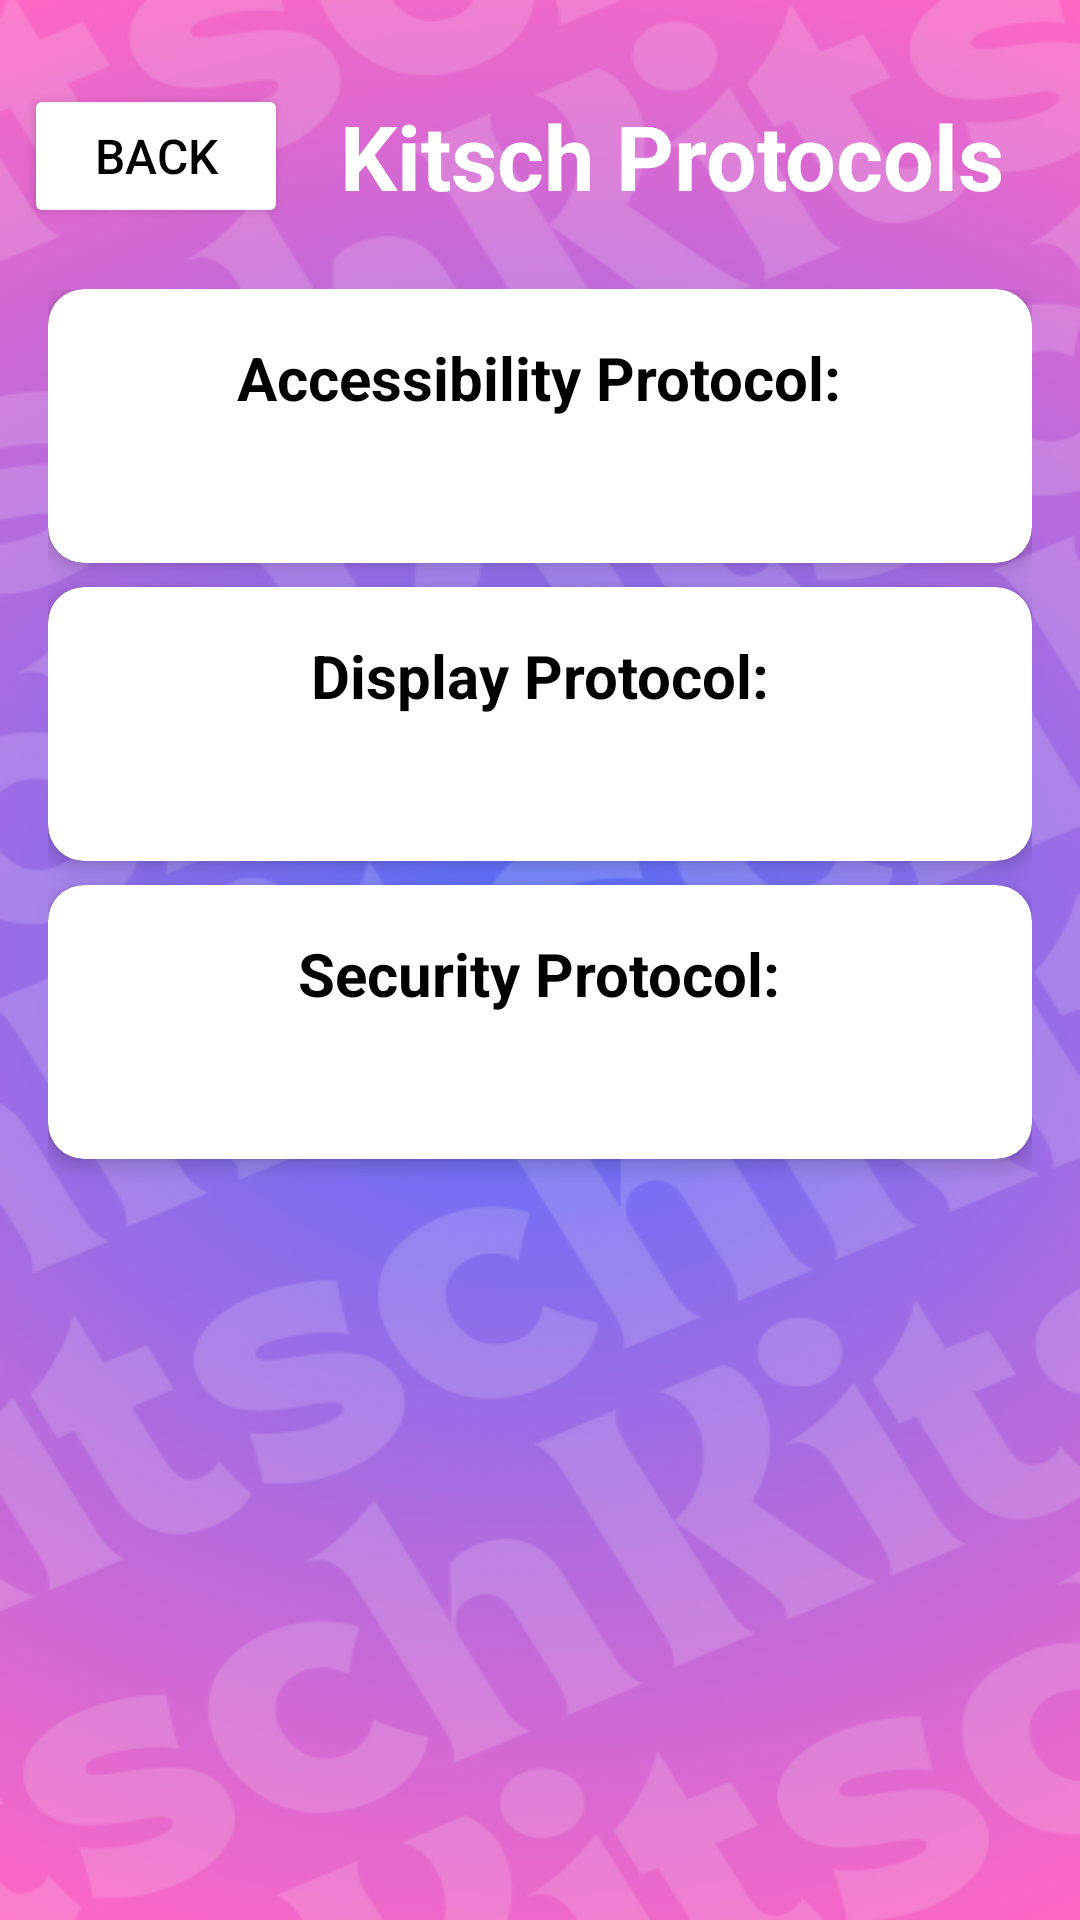

Reconstruct the res/layout file that produces this screen, plus the resources it refers to.
<!-- AndroidManifest.xml: application theme Theme.Kitsch -->
<!-- res/layout/activity_protocols.xml -->
<?xml version="1.0" encoding="utf-8"?>
<RelativeLayout xmlns:android="http://schemas.android.com/apk/res/android"
    xmlns:app="http://schemas.android.com/apk/res-auto"
    xmlns:tools="http://schemas.android.com/tools"
    android:id="@+id/main"
    android:layout_width="match_parent"
    android:layout_height="match_parent"
    android:background="@drawable/settings_wallpaper"
    tools:context=".profile.ProfileSettingsList">

    

    
    <LinearLayout
        android:id="@+id/linearLayout"
        android:layout_width="match_parent"
        android:layout_height="wrap_content"
        android:layout_alignParentTop="true"
        android:layout_marginTop="20dp"
        android:layout_marginBottom="10dp"
        android:gravity="center_vertical"
        android:orientation="horizontal"
        android:padding="8dp">

        <Button
            android:id="@+id/backToProfileButton"
            android:layout_width="wrap_content"
            android:layout_height="wrap_content"
            android:backgroundTint="@color/white"
            android:text="BACK"
            android:textColor="@color/black"
            android:textSize="16sp" />

        <TextView
            android:layout_width="260dp"
            android:layout_height="wrap_content"
            android:layout_weight="1"
            android:gravity="center"
            android:text="Kitsch Protocols"
            android:textColor="@color/white"
            android:textSize="30sp"
            android:textStyle="bold" />
    </LinearLayout>

    <ScrollView
        android:layout_width="match_parent"
        android:layout_height="match_parent"
        android:layout_below="@+id/linearLayout"
        android:layout_alignParentStart="true"
        android:layout_marginStart="0dp"
        android:layout_marginTop="-14dp">

        <LinearLayout
            android:layout_width="match_parent"
            android:layout_height="wrap_content"
            android:orientation="vertical"
            android:padding="16dp">

            <androidx.cardview.widget.CardView
                android:layout_width="match_parent"
                android:layout_height="wrap_content"
                android:layout_marginBottom="8dp"
                android:clickable="true"
                android:focusable="true"
                app:cardCornerRadius="12dp"
                app:cardElevation="4dp">

                <LinearLayout
                    android:layout_width="match_parent"
                    android:layout_height="wrap_content"
                    android:gravity="center_vertical"
                    android:orientation="vertical"
                    android:padding="16dp">

                    <TextView
                        android:id="@+id/accessibilityProtocolTitle"
                        android:layout_width="wrap_content"
                        android:layout_height="wrap_content"
                        android:layout_gravity="center"
                        android:layout_marginBottom="8dp"
                        android:layout_weight="1"
                        android:text="Accessibility Protocol:"
                        android:textColor="@color/black"
                        android:textSize="20sp"
                        android:textStyle="bold" />

                    <TextView
                        android:id="@+id/accessibilityProtocol"
                        android:layout_width="wrap_content"
                        android:layout_height="wrap_content"
                        android:layout_weight="1"
                        android:lineSpacingExtra="4dp"
                        android:textColor="@color/black"
                        android:textSize="18sp"
                        android:textStyle="bold" />

                </LinearLayout>
            </androidx.cardview.widget.CardView>

            <androidx.cardview.widget.CardView
                android:layout_width="match_parent"
                android:layout_height="wrap_content"
                android:layout_marginBottom="8dp"
                android:clickable="true"
                android:focusable="true"
                app:cardCornerRadius="12dp"
                app:cardElevation="4dp">

                <LinearLayout
                    android:layout_width="match_parent"
                    android:layout_height="wrap_content"
                    android:gravity="center_vertical"
                    android:orientation="vertical"
                    android:padding="16dp">

                    <TextView
                        android:id="@+id/DisplayProtocolTitle"
                        android:layout_width="wrap_content"
                        android:layout_height="wrap_content"
                        android:layout_gravity="center"
                        android:layout_marginBottom="8dp"
                        android:layout_weight="1"
                        android:text="Display Protocol:"
                        android:textColor="@color/black"
                        android:textSize="20sp"
                        android:textStyle="bold" />

                    <TextView
                        android:id="@+id/displayProtocol"
                        android:layout_width="wrap_content"
                        android:layout_height="wrap_content"
                        android:layout_weight="1"
                        android:lineSpacingExtra="4dp"
                        android:textColor="@color/black"
                        android:textSize="18sp"
                        android:textStyle="bold" />
                </LinearLayout>
            </androidx.cardview.widget.CardView>

            <androidx.cardview.widget.CardView
                android:layout_width="match_parent"
                android:layout_height="wrap_content"
                android:layout_marginBottom="8dp"
                android:clickable="true"
                android:focusable="true"
                app:cardCornerRadius="12dp"
                app:cardElevation="4dp">

                <LinearLayout
                    android:layout_width="match_parent"
                    android:layout_height="wrap_content"
                    android:gravity="center_vertical"
                    android:orientation="vertical"
                    android:padding="16dp">

                    <TextView
                        android:id="@+id/securityProtocolTitle"
                        android:layout_width="wrap_content"
                        android:layout_height="wrap_content"
                        android:layout_gravity="center"
                        android:layout_marginBottom="8dp"
                        android:layout_weight="1"
                        android:text="Security Protocol:"
                        android:textColor="@color/black"
                        android:textSize="20sp"
                        android:textStyle="bold" />

                    <TextView
                        android:id="@+id/securityProtocol"
                        android:layout_width="wrap_content"
                        android:layout_height="wrap_content"
                        android:layout_weight="1"
                        android:lineSpacingExtra="4dp"
                        android:textColor="@color/black"
                        android:textSize="18sp"
                        android:textStyle="bold" />

                </LinearLayout>
            </androidx.cardview.widget.CardView>

        </LinearLayout>
    </ScrollView>

</RelativeLayout>
<!-- resources referenced by this layout -->
<resources>
  <color name="black">#FF000000</color>
  <color name="white">#FFFFFFFF</color>
  <!-- drawable settings_wallpaper: png bitmap (drawable, 189572 bytes) -->
  <style name="Theme.Kitsch" parent="Base.Theme.Kitsch" />
  <style name="Base.Theme.Kitsch" parent="Theme.Material3.DayNight.NoActionBar">
          <item name="android:screenOrientation">portrait</item>
          <item name="android:windowBackground">@drawable/backlaunch</item>
          <item name="colorPrimary">@color/purple</item>
          <item name="colorPrimaryVariant">@color/purple</item>
          <item name="android:statusBarColor">@color/purple</item>
      </style>
  <!-- drawable backlaunch: jpg bitmap (drawable, 302682 bytes) -->
  <color name="purple">#FFBB86FC</color>
</resources>
